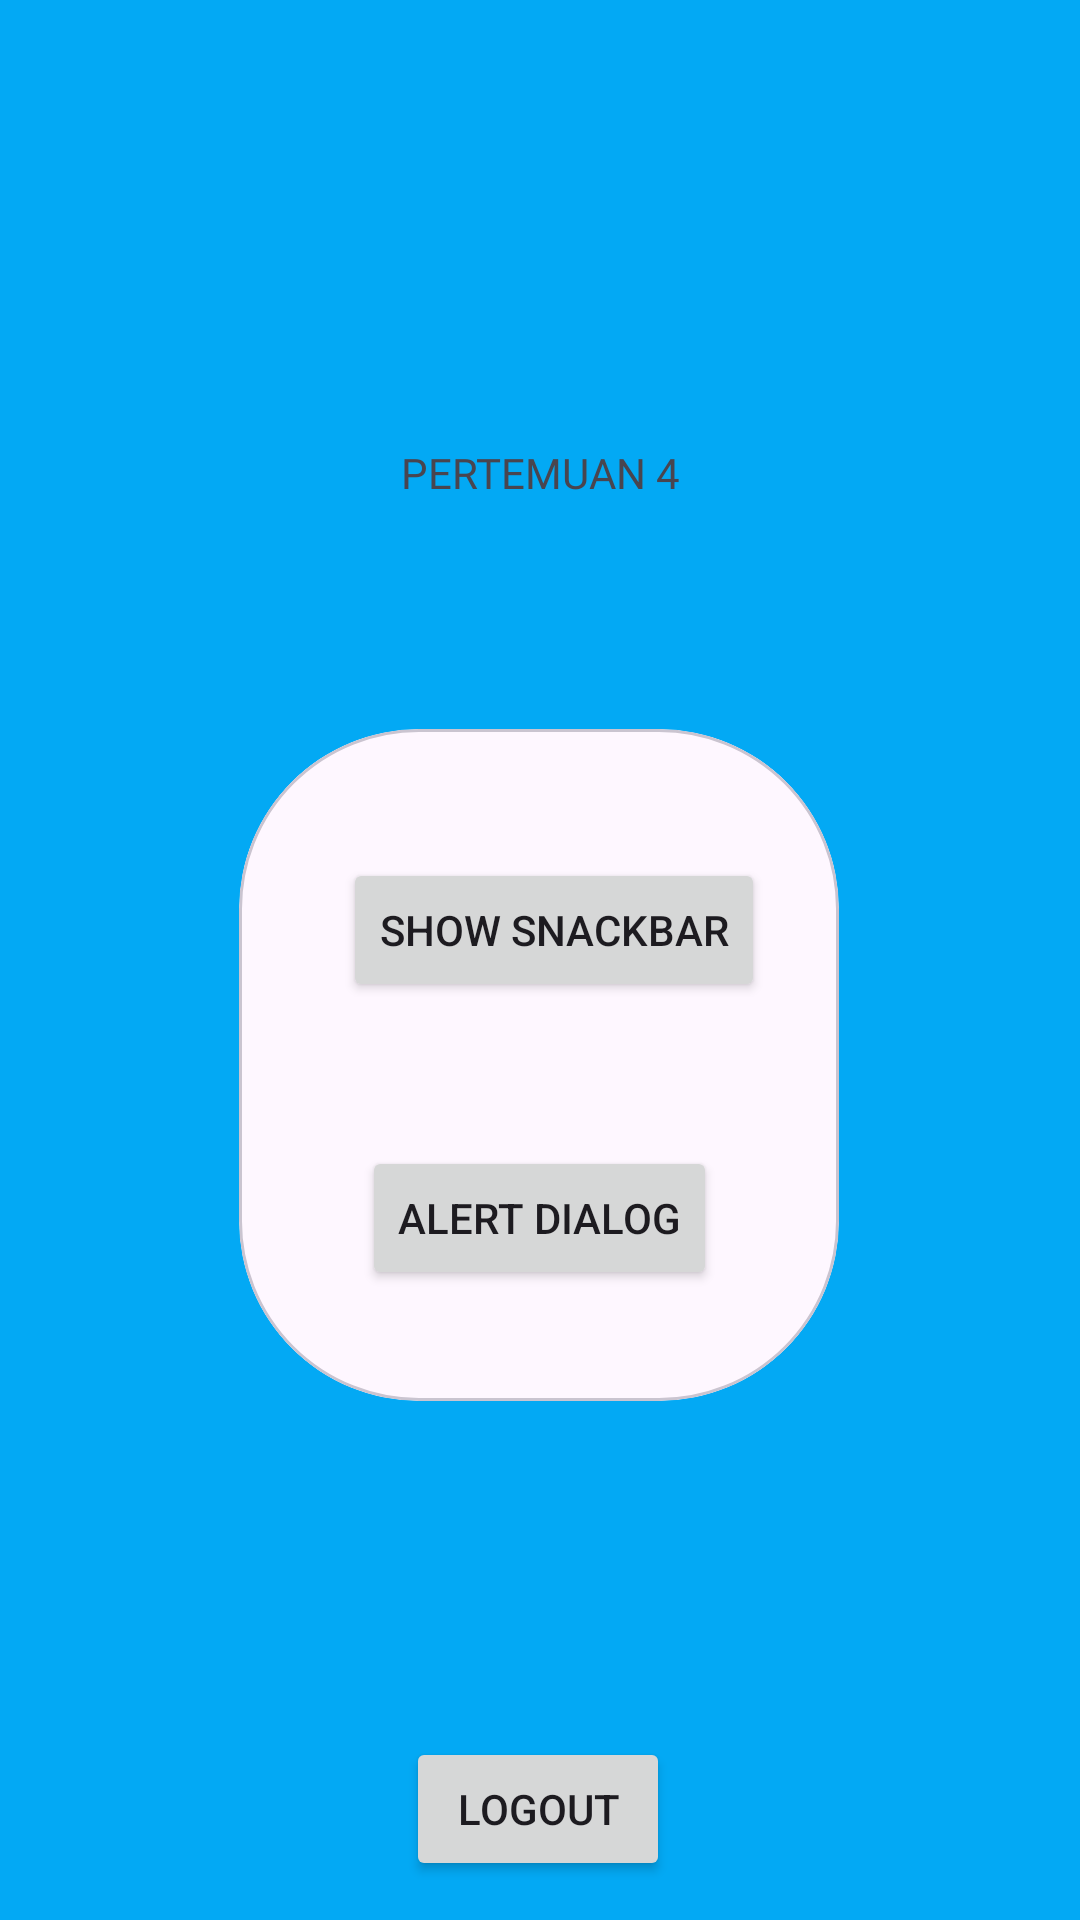

Layout XML and referenced resources for this Android screen:
<!-- AndroidManifest.xml: application theme Theme.ExaudiApps -->
<!-- res/layout/activity_fourth.xml -->
<?xml version="1.0" encoding="utf-8"?>
<androidx.constraintlayout.widget.ConstraintLayout xmlns:android="http://schemas.android.com/apk/res/android"
    xmlns:app="http://schemas.android.com/apk/res-auto"
    xmlns:tools="http://schemas.android.com/tools"
    android:id="@+id/main"
    android:layout_width="match_parent"
    android:layout_height="match_parent"
    android:background="@color/blue"
    tools:context=".pertemuan4.FourthActivity">

    <TextView
        android:id="@+id/textView6"
        android:layout_width="wrap_content"
        android:layout_height="wrap_content"
        android:layout_marginTop="148dp"
        android:fontFamily="@font/fonts"
        android:text="PERTEMUAN 4"
        app:layout_constraintEnd_toEndOf="parent"
        app:layout_constraintHorizontal_bias="0.501"
        app:layout_constraintStart_toStartOf="parent"
        app:layout_constraintTop_toTopOf="parent" />

    <Button
        android:id="@+id/btnKembali"
        android:layout_width="wrap_content"
        android:layout_height="wrap_content"
        android:layout_marginTop="112dp"
        android:text="Logout"
        app:layout_constraintEnd_toEndOf="parent"
        app:layout_constraintHorizontal_bias="0.498"
        app:layout_constraintStart_toStartOf="parent"
        app:layout_constraintTop_toBottomOf="@+id/materialCardView" />

    <com.google.android.material.card.MaterialCardView
        android:id="@+id/materialCardView"
        android:layout_width="200dp"
        android:layout_height="224dp"
        android:layout_marginTop="76dp"
        app:cardCornerRadius="60dp"
        app:layout_constraintEnd_toEndOf="parent"
        app:layout_constraintHorizontal_bias="0.497"
        app:layout_constraintStart_toStartOf="parent"
        app:layout_constraintTop_toBottomOf="@+id/textView6">

        <androidx.constraintlayout.widget.ConstraintLayout
            android:layout_width="match_parent"
            android:layout_height="wrap_content"
            android:layout_margin="15dp">


            <Button
                android:id="@+id/btnShowSnackbar"
                android:layout_width="wrap_content"
                android:layout_height="wrap_content"
                android:layout_marginTop="28dp"
                android:text="Show snackBar"
                app:layout_constraintEnd_toEndOf="parent"
                app:layout_constraintHorizontal_bias="0.666"
                app:layout_constraintStart_toStartOf="parent"
                app:layout_constraintTop_toTopOf="parent" />

            <Button
                android:id="@+id/btnShowAlertDialog"
                android:layout_width="wrap_content"
                android:layout_height="wrap_content"
                android:layout_marginTop="48dp"
                android:text="Alert Dialog"
                app:layout_constraintEnd_toEndOf="parent"
                app:layout_constraintStart_toStartOf="parent"
                app:layout_constraintTop_toBottomOf="@+id/btnShowSnackbar" />
        </androidx.constraintlayout.widget.ConstraintLayout>


    </com.google.android.material.card.MaterialCardView>

</androidx.constraintlayout.widget.ConstraintLayout>
<!-- resources referenced by this layout -->
<resources>
  <color name="blue">#03A9F4</color>
  <style name="Theme.ExaudiApps" parent="Base.Theme.ExaudiApps" />
  <style name="Base.Theme.ExaudiApps" parent="Theme.Material3.DayNight.NoActionBar">
          
          
      </style>
</resources>
